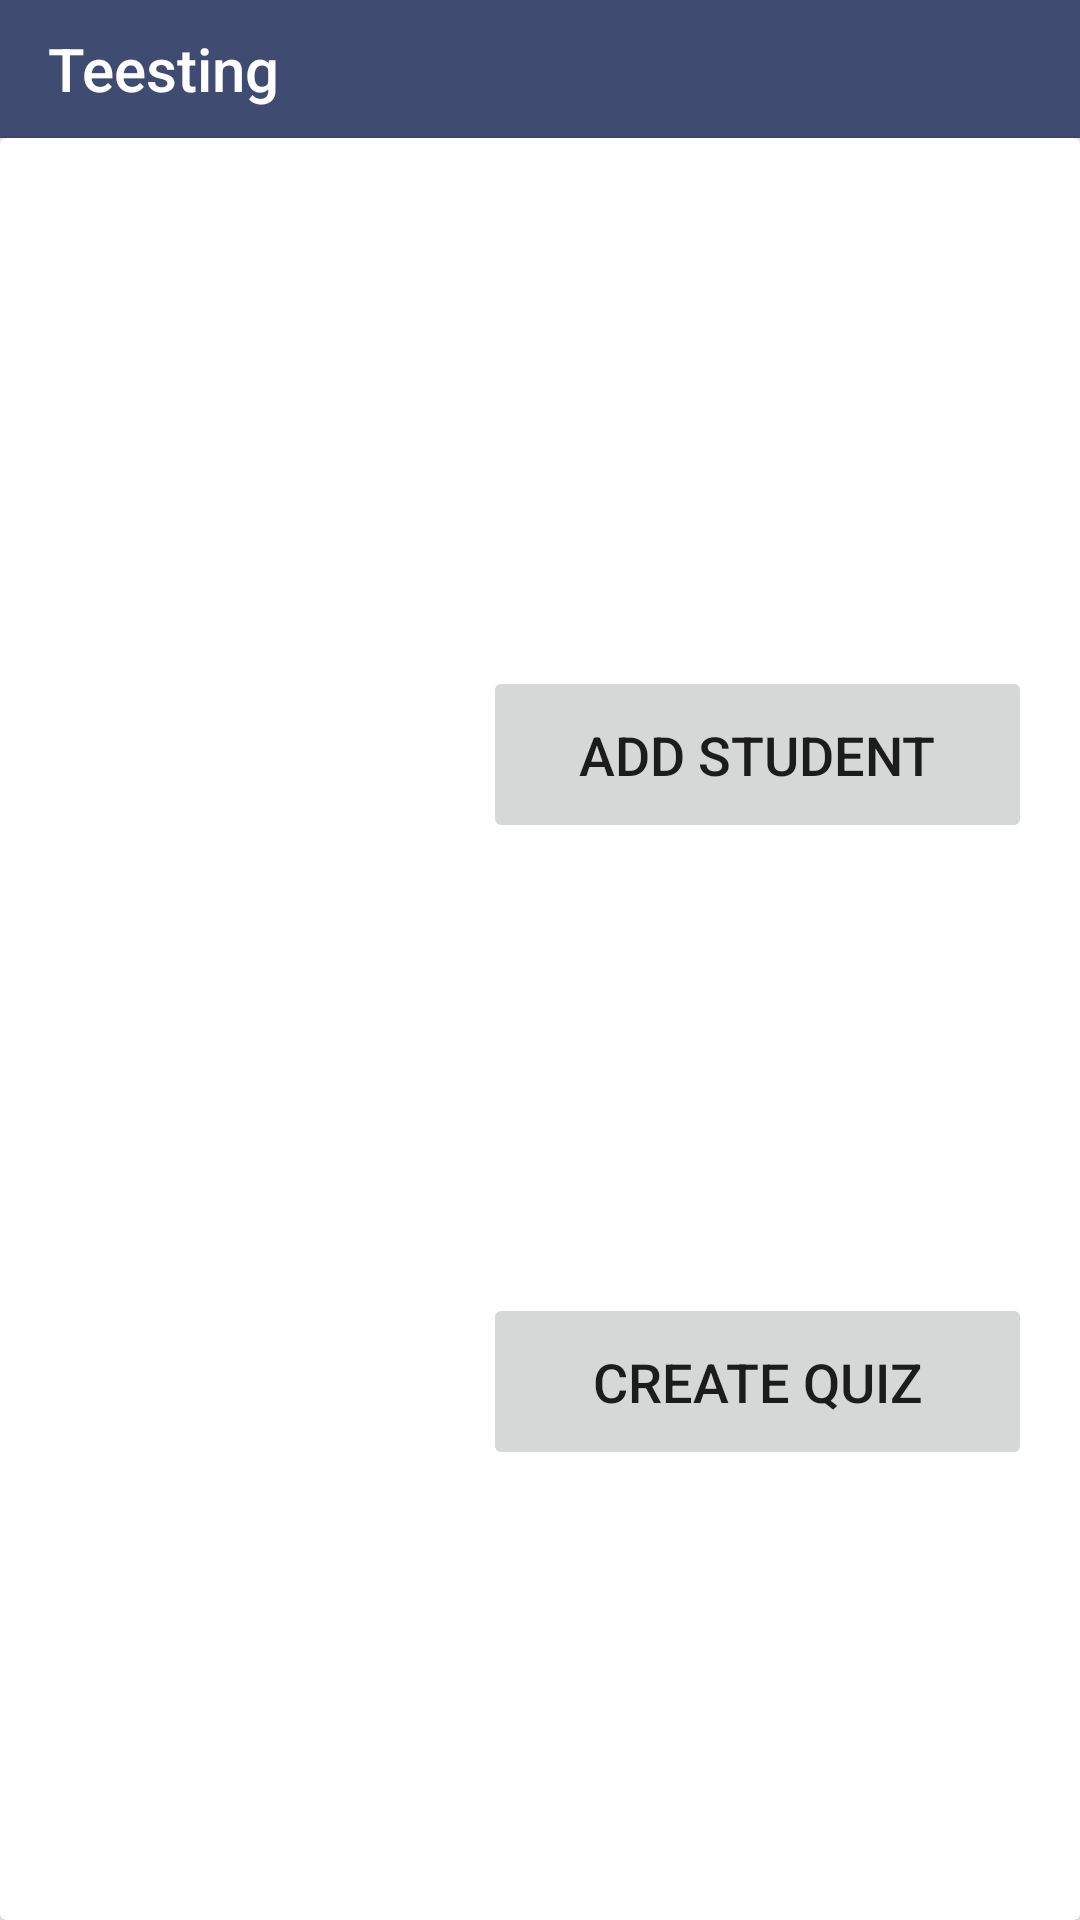

Write the Android layout XML for this screen, with the resource values it uses.
<!-- AndroidManifest.xml: application theme AppTheme -->
<!-- res/layout/activity_individual_class_screen.xml -->
<?xml version="1.0" encoding="utf-8"?>
<android.support.constraint.ConstraintLayout xmlns:android="http://schemas.android.com/apk/res/android"
    xmlns:app="http://schemas.android.com/apk/res-auto"
    xmlns:tools="http://schemas.android.com/tools"
    android:layout_width="match_parent"
    android:layout_height="match_parent"
    tools:context=".IndividualClassScreenTeacher">

    <android.support.v7.widget.CardView
        android:id="@+id/cardView2"
        android:layout_width="0dp"
        android:layout_height="0dp"
        app:layout_constraintBottom_toBottomOf="parent"
        app:layout_constraintEnd_toEndOf="parent"
        app:layout_constraintStart_toStartOf="parent"
        app:layout_constraintTop_toBottomOf="@+id/toolbar1"
        app:layout_constraintVertical_bias="0.0">

        <ListView
            android:id="@+id/studentsList_View"
            android:layout_width="match_parent"
            android:layout_height="match_parent"
            android:longClickable="true"
            android:scrollbars="none"
            android:smoothScrollbar="true" />
    </android.support.v7.widget.CardView>

    <android.support.v7.widget.Toolbar
        android:id="@+id/toolbar1"
        android:layout_width="match_parent"
        android:layout_height="46dp"
        android:background="@color/colorPrimaryDark"
        android:gravity="center"
        android:minHeight="?attr/actionBarSize"
        android:theme="?attr/actionBarTheme"
        app:layout_constraintStart_toStartOf="parent"
        app:layout_constraintTop_toTopOf="parent"
        app:title="Teesting"
        app:titleTextColor="@android:color/white" />

    <Button
        android:id="@+id/button8"
        android:layout_width="183dp"
        android:layout_height="59dp"
        android:layout_marginTop="176dp"
        android:layout_marginEnd="16dp"
        android:layout_marginRight="16dp"
        android:onClick="onClickAdd"
        android:text="@string/add_student"
        android:textSize="18sp"
        app:layout_constraintEnd_toEndOf="parent"
        app:layout_constraintTop_toBottomOf="@+id/toolbar1" />

    <Button
        android:id="@+id/button3"
        android:layout_width="183dp"
        android:layout_height="59dp"
        android:layout_marginTop="8dp"
        android:layout_marginEnd="16dp"
        android:layout_marginRight="16dp"
        android:layout_marginBottom="8dp"
        android:onClick="onClick"
        android:text="@string/create_quiz"
        android:textSize="18sp"
        app:layout_constraintBottom_toBottomOf="parent"
        app:layout_constraintEnd_toEndOf="parent"
        app:layout_constraintTop_toBottomOf="@+id/button8" />

</android.support.constraint.ConstraintLayout>
<!-- resources referenced by this layout -->
<resources>
  <color name="colorPrimaryDark">#3f4b71</color>
  <string name="add_student">Add Student</string>
  <string name="create_quiz">Create Quiz</string>
  <style name="AppTheme" parent="Theme.AppCompat.Light.NoActionBar">
          
          <item name="colorPrimary">@color/colorPrimary</item>
          <item name="colorPrimaryDark">@color/colorPrimaryDark</item>
          <item name="colorAccent">@color/colorAccent</item>
      </style>
  <color name="colorPrimary">#f2bb524c</color>
  <color name="colorAccent">#5877bb</color>
</resources>
